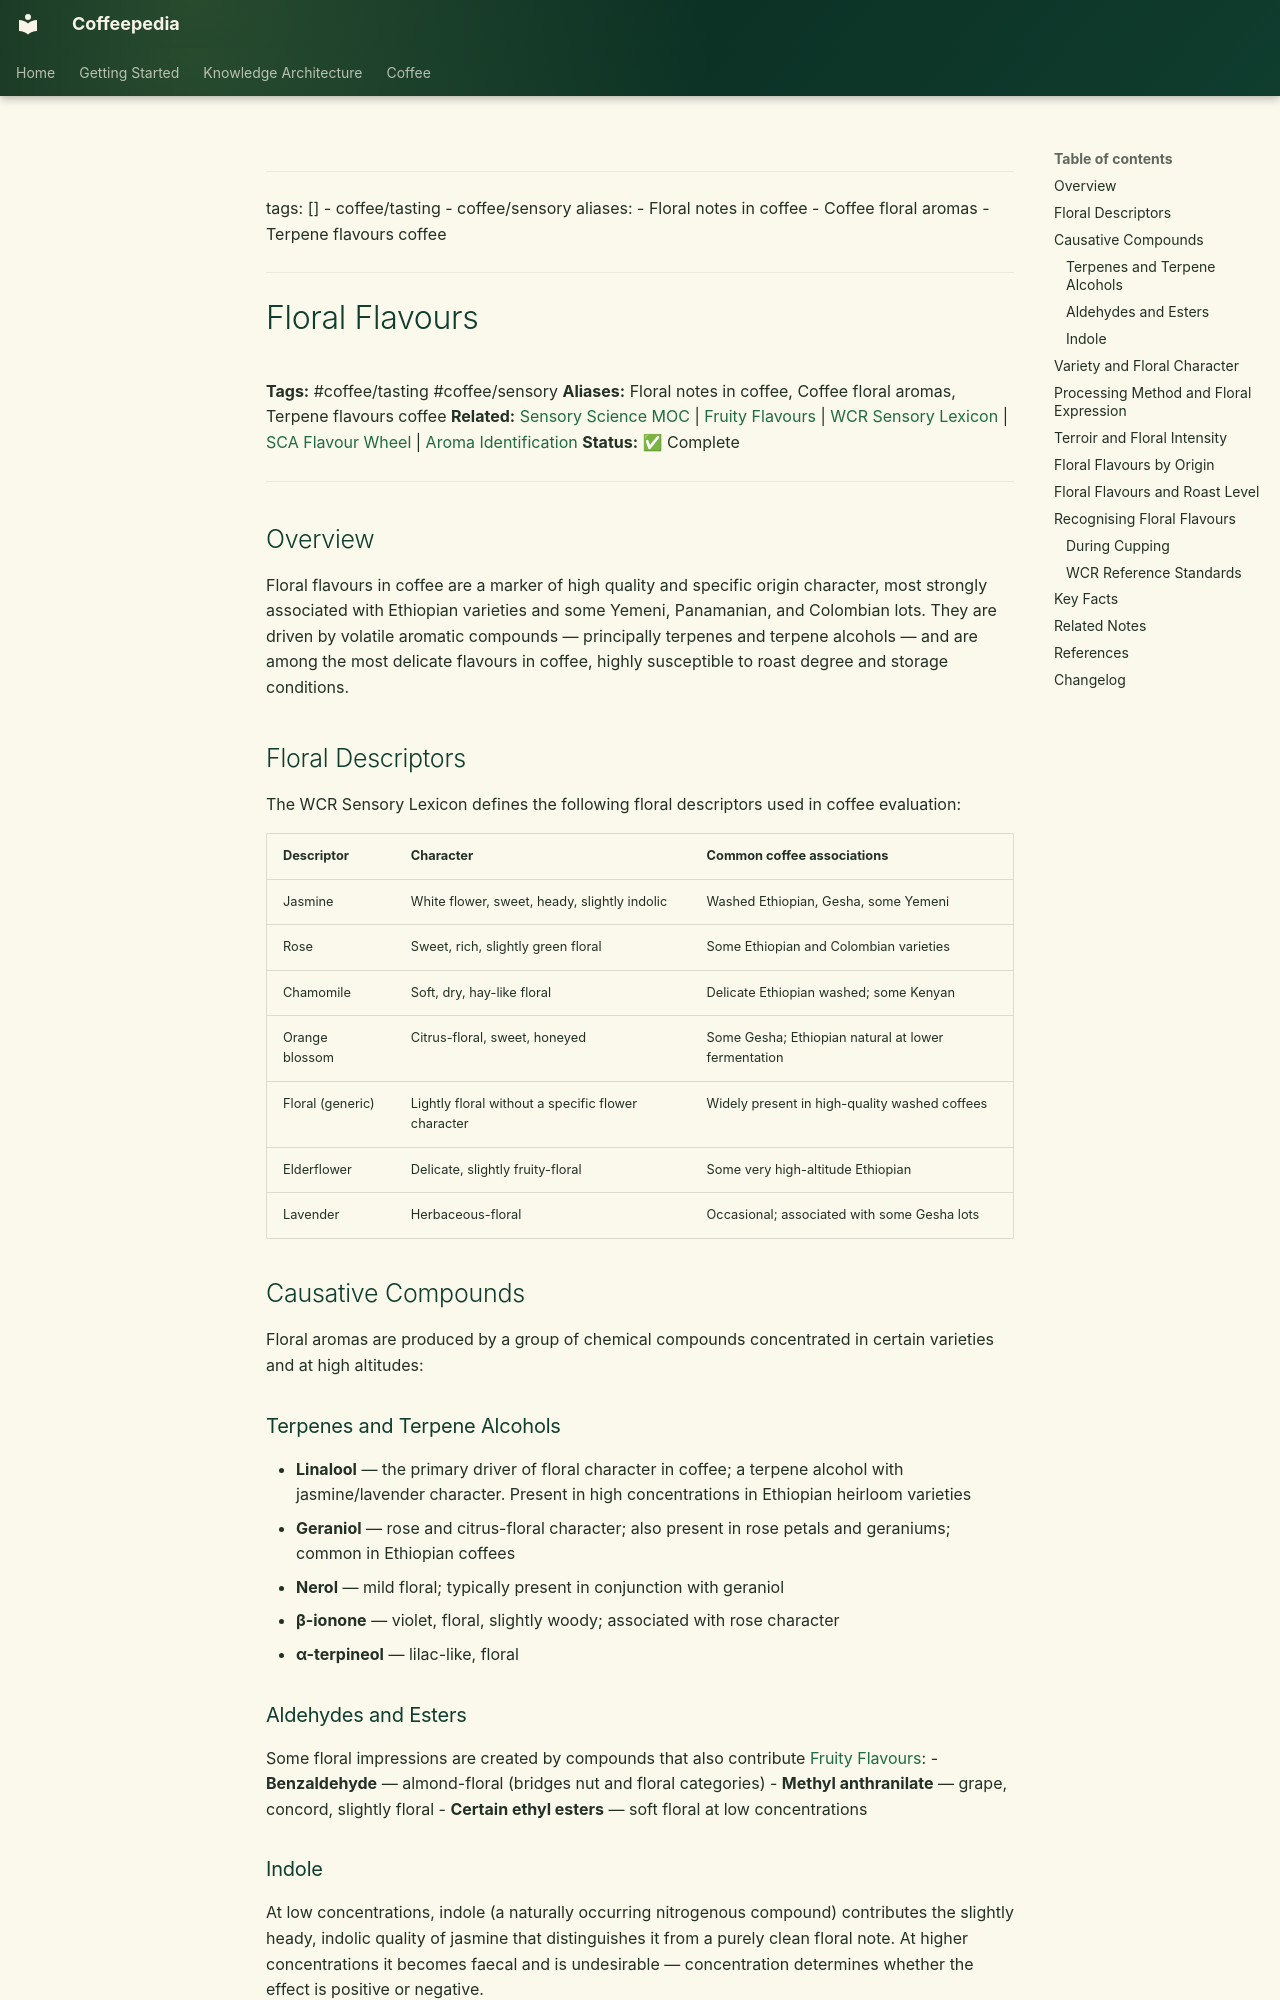

repository: Vauldt/all-about-coffee · page: coffee/tasting-coffee/floral-flavours/index.html · generator: mkdocs

---
tags: []
  - coffee/tasting
  - coffee/sensory
aliases:
  - Floral notes in coffee
  - Coffee floral aromas
  - Terpene flavours coffee
---

# Floral Flavours

**Tags:** #coffee/tasting #coffee/sensory
**Aliases:** Floral notes in coffee, Coffee floral aromas, Terpene flavours coffee
**Related:** [Sensory Science MOC](../maps-of-content/sensory-science-moc.md) | [Fruity Flavours](fruity-flavours.md) | [WCR Sensory Lexicon](../coffee-tasting/wcr-sensory-lexicon.md) | [SCA Flavour Wheel](sca-flavour-wheel.md) | [Aroma Identification](aroma-identification.md)
**Status:** ✅ Complete

---

## Overview

Floral flavours in coffee are a marker of high quality and specific origin character, most strongly associated with Ethiopian varieties and some Yemeni, Panamanian, and Colombian lots. They are driven by volatile aromatic compounds — principally terpenes and terpene alcohols — and are among the most delicate flavours in coffee, highly susceptible to roast degree and storage conditions.

## Floral Descriptors

The WCR Sensory Lexicon defines the following floral descriptors used in coffee evaluation:

| Descriptor | Character | Common coffee associations |
| :--- | :--- | :--- |
| Jasmine | White flower, sweet, heady, slightly indolic | Washed Ethiopian, Gesha, some Yemeni |
| Rose | Sweet, rich, slightly green floral | Some Ethiopian and Colombian varieties |
| Chamomile | Soft, dry, hay-like floral | Delicate Ethiopian washed; some Kenyan |
| Orange blossom | Citrus-floral, sweet, honeyed | Some Gesha; Ethiopian natural at lower fermentation |
| Floral (generic) | Lightly floral without a specific flower character | Widely present in high-quality washed coffees |
| Elderflower | Delicate, slightly fruity-floral | Some very high-altitude Ethiopian |
| Lavender | Herbaceous-floral | Occasional; associated with some Gesha lots |

## Causative Compounds

Floral aromas are produced by a group of chemical compounds concentrated in certain varieties and at high altitudes:

### Terpenes and Terpene Alcohols

- **Linalool** — the primary driver of floral character in coffee; a terpene alcohol with jasmine/lavender character. Present in high concentrations in Ethiopian heirloom varieties
- **Geraniol** — rose and citrus-floral character; also present in rose petals and geraniums; common in Ethiopian coffees
- **Nerol** — mild floral; typically present in conjunction with geraniol
- **β-ionone** — violet, floral, slightly woody; associated with rose character
- **α-terpineol** — lilac-like, floral

### Aldehydes and Esters

Some floral impressions are created by compounds that also contribute [Fruity Flavours](fruity-flavours.md):
- **Benzaldehyde** — almond-floral (bridges nut and floral categories)
- **Methyl anthranilate** — grape, concord, slightly floral
- **Certain ethyl esters** — soft floral at low concentrations

### Indole

At low concentrations, indole (a naturally occurring nitrogenous compound) contributes the slightly heady, indolic quality of jasmine that distinguishes it from a purely clean floral note. At higher concentrations it becomes faecal and is undesirable — concentration determines whether the effect is positive or negative.
